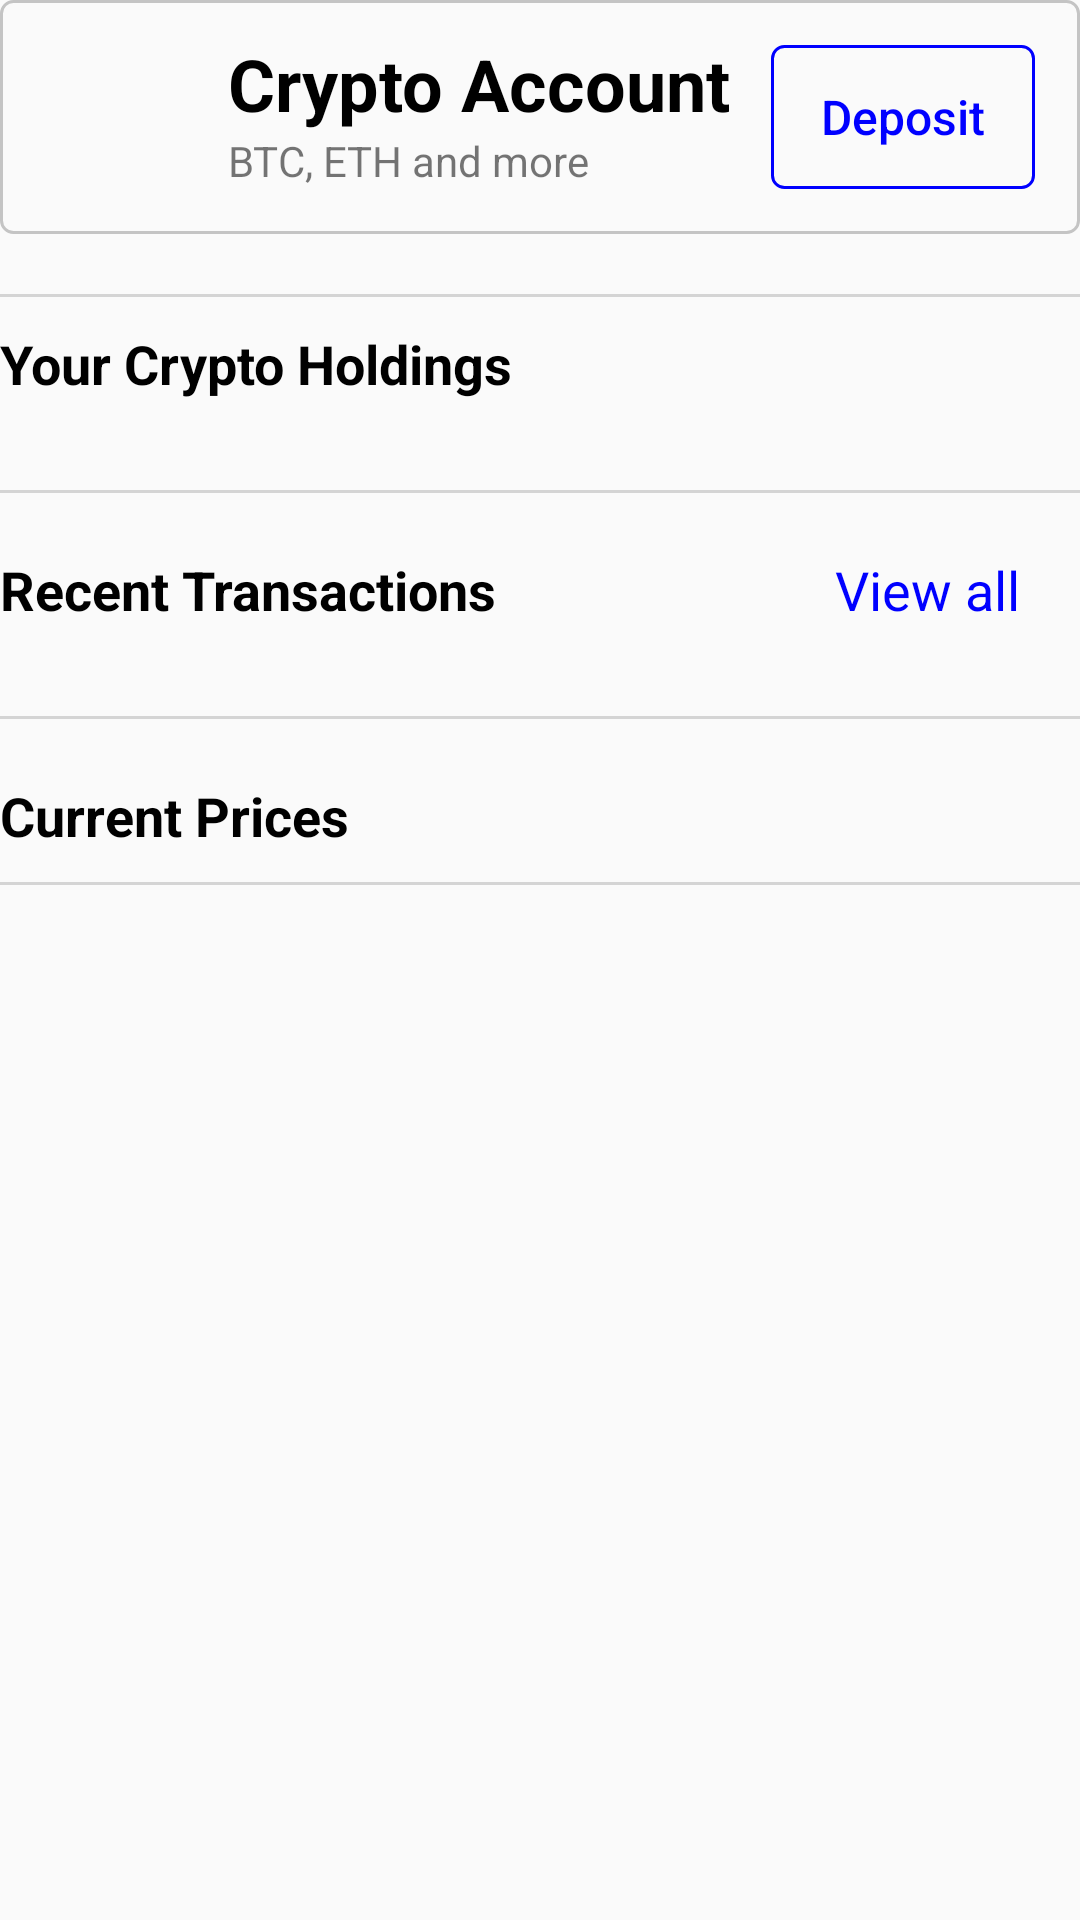

Here is an Android app screen rendered from its layout file. Give the layout XML and the strings, colors and styles it references.
<!-- AndroidManifest.xml: application theme Theme.MyCrypto -->
<!-- res/layout/fragment_value_state.xml -->
<?xml version="1.0" encoding="utf-8"?>
<LinearLayout xmlns:android="http://schemas.android.com/apk/res/android"
    xmlns:app="http://schemas.android.com/apk/res-auto"
    xmlns:tools="http://schemas.android.com/tools"
    android:layout_width="match_parent"
    android:layout_height="match_parent"
    android:layout_margin="10dp"
    tools:context=".presentation.components.EmptyStateFragment">

    <androidx.core.widget.NestedScrollView
        android:layout_width="match_parent"
        android:layout_height="match_parent">

        <androidx.constraintlayout.widget.ConstraintLayout
            android:layout_width="match_parent"
            android:layout_height="match_parent">

            <include
                android:id="@+id/cryptoAccountLayout"
                layout="@layout/crypto_account_multiicon_layout"
                app:layout_constraintTop_toTopOf="parent" />

            <View
                android:id="@+id/dividerView1"
                android:layout_width="match_parent"
                android:layout_height="1dp"
                android:layout_marginTop="20dp"
                android:background="@color/divider_line_color"
                app:layout_constraintTop_toBottomOf="@id/cryptoAccountLayout" />

            <TextView
                android:id="@+id/cryptoHoldingsTitle"
                android:layout_width="match_parent"
                android:layout_height="wrap_content"
                android:layout_marginTop="10dp"
                android:text="Your Crypto Holdings"
                android:textColor="@color/black"
                android:textSize="18sp"
                android:textStyle="bold"
                app:layout_constraintTop_toBottomOf="@id/dividerView1" />

            <androidx.recyclerview.widget.RecyclerView
                android:id="@+id/cryptoHoldingsRecyclerView"
                android:layout_width="match_parent"
                android:layout_height="wrap_content"
                android:layout_marginTop="10dp"
                android:background="@drawable/rounded_border_rectangle"
                app:layout_constraintTop_toBottomOf="@+id/cryptoHoldingsTitle" />

            <View
                android:id="@+id/dividerView2"
                android:layout_width="match_parent"
                android:layout_height="1dp"
                android:layout_marginTop="20dp"
                android:layout_marginBottom="10dp"
                android:background="@color/divider_line_color"
                app:layout_constraintTop_toBottomOf="@id/cryptoHoldingsRecyclerView" />

            <TextView
                android:id="@+id/tvRecentTransactions"
                android:layout_width="0dp"
                android:layout_height="wrap_content"
                android:layout_marginTop="20dp"
                android:text="Recent Transactions"
                android:textColor="@color/black"
                android:textSize="18sp"
                android:textStyle="bold"
                app:layout_constraintEnd_toStartOf="@+id/tvViewAll"
                app:layout_constraintStart_toStartOf="parent"
                app:layout_constraintTop_toBottomOf="@+id/dividerView2" />

            <TextView
                android:id="@+id/tvViewAll"
                android:layout_width="wrap_content"
                android:layout_height="wrap_content"
                android:layout_marginEnd="20dp"
                android:text="View all"
                android:textColor="@color/blue"
                android:textSize="18sp"
                app:layout_constraintBottom_toBottomOf="@+id/tvRecentTransactions"
                app:layout_constraintEnd_toEndOf="parent"
                app:layout_constraintTop_toTopOf="@+id/tvRecentTransactions" />

            <androidx.recyclerview.widget.RecyclerView
                android:id="@+id/cryptoTransactionsRecyclerView"
                android:layout_width="match_parent"
                android:layout_height="wrap_content"
                android:layout_marginTop="10dp"
                app:layout_constraintTop_toBottomOf="@+id/tvRecentTransactions" />

            <View
                android:id="@+id/dividerView3"
                android:layout_width="match_parent"
                android:layout_height="1dp"
                android:layout_marginTop="20dp"
                android:layout_marginBottom="10dp"
                android:background="@color/divider_line_color"
                app:layout_constraintTop_toBottomOf="@id/cryptoTransactionsRecyclerView" />


            <TextView
                android:id="@+id/tvCurrentPrices"
                android:layout_width="0dp"
                android:layout_height="wrap_content"
                android:layout_marginTop="20dp"
                android:text="Current Prices"
                android:textColor="@color/black"
                android:textSize="18sp"
                android:textStyle="bold"
                app:layout_constraintStart_toStartOf="parent"
                app:layout_constraintTop_toBottomOf="@+id/dividerView3" />

            <androidx.recyclerview.widget.RecyclerView
                android:id="@+id/cryptoCurrentRecyclerView"
                android:layout_width="match_parent"
                android:layout_height="wrap_content"
                app:layout_constraintTop_toBottomOf="@+id/tvCurrentPrices" />

            <View
                android:id="@+id/dividerView4"
                android:layout_width="match_parent"
                android:layout_height="1dp"
                android:layout_marginTop="10dp"
                android:layout_marginBottom="10dp"
                android:background="@color/divider_line_color"
                app:layout_constraintTop_toBottomOf="@id/cryptoCurrentRecyclerView" />

        </androidx.constraintlayout.widget.ConstraintLayout>
    </androidx.core.widget.NestedScrollView>

</LinearLayout>
<!-- res/layout/crypto_account_multiicon_layout.xml (included above) -->
<?xml version="1.0" encoding="utf-8"?>
<androidx.constraintlayout.widget.ConstraintLayout xmlns:android="http://schemas.android.com/apk/res/android"
    xmlns:app="http://schemas.android.com/apk/res-auto"
    android:layout_width="match_parent"
    android:layout_height="wrap_content"
    android:background="@drawable/rounded_border_rectangle">

    <ImageView
        android:id="@+id/ivMultiIcon"
        android:layout_width="70dp"
        android:layout_height="70dp"
        android:padding="20dp"
        android:src="@drawable/cryptocurrency_top"
        app:layout_constraintBottom_toBottomOf="parent"
        app:layout_constraintStart_toStartOf="parent"
        app:layout_constraintTop_toTopOf="parent" />

    <TextView
        android:id="@+id/tvCryptoAccount"
        android:layout_width="0dp"
        android:layout_height="0dp"
        android:layout_marginTop="10dp"
        android:gravity="bottom|start"
        android:paddingStart="6dp"
        android:paddingEnd="6dp"
        android:text="Crypto Account"
        android:textColor="@color/black"
        android:textSize="24sp"
        android:textStyle="bold"
        app:layout_constraintBottom_toTopOf="@+id/tvCryptoAccountSubText"
        app:layout_constraintEnd_toStartOf="@+id/btnDeposit"
        app:layout_constraintStart_toEndOf="@+id/ivMultiIcon"
        app:layout_constraintTop_toTopOf="parent" />

    <TextView
        android:id="@+id/tvCryptoAccountSubText"
        android:layout_width="0dp"
        android:layout_height="0dp"
        android:gravity="top|start"
        android:paddingStart="6dp"
        android:paddingEnd="6dp"
        android:text="BTC, ETH and more"
        app:layout_constraintBottom_toBottomOf="parent"
        app:layout_constraintEnd_toStartOf="@+id/btnDeposit"
        app:layout_constraintStart_toEndOf="@+id/ivMultiIcon"
        app:layout_constraintTop_toBottomOf="@+id/tvCryptoAccount" />

    <Button
        android:id="@+id/btnDeposit"
        style="?attr/materialButtonOutlinedStyle"
        android:layout_width="wrap_content"
        android:layout_height="wrap_content"
        android:layout_margin="15dp"
        android:background="@drawable/rounded_border_rectangle_blue"
        android:paddingStart="16dp"
        android:paddingEnd="16dp"
        android:text="Deposit"
        android:textAllCaps="false"
        android:textColor="#0000FF"
        android:textSize="16sp"
        app:layout_constraintBottom_toBottomOf="parent"
        app:layout_constraintEnd_toEndOf="parent"
        app:layout_constraintTop_toTopOf="parent" />

    <TextView
        android:id="@+id/tvHoldingValue"
        android:layout_width="0dp"
        android:layout_height="wrap_content"
        android:layout_marginEnd="6dp"
        android:gravity="end|center"
        android:text="$0.00"
        android:textColor="@color/black"
        android:textSize="20sp"
        app:layout_constraintBottom_toTopOf="@+id/tvHoldingChange"
        app:layout_constraintEnd_toEndOf="parent"
        app:layout_constraintTop_toTopOf="parent" />

    <TextView
        android:id="@+id/tvHoldingChange"
        android:layout_width="wrap_content"
        android:layout_height="wrap_content"
        android:layout_marginEnd="6dp"
        android:drawableStart="@drawable/ic_baseline_trending_up_24"
        android:drawablePadding="4dp"
        android:text="$0.00(+0.0%)"
        android:textColor="#00EA4C"
        android:textSize="16sp"
        app:layout_constraintBottom_toBottomOf="parent"
        app:layout_constraintEnd_toEndOf="parent"
        app:layout_constraintTop_toBottomOf="@+id/tvHoldingValue" />

    <androidx.constraintlayout.widget.Group
        android:id="@+id/grpForValueState"
        android:layout_width="wrap_content"
        android:layout_height="wrap_content"
        android:visibility="gone"
        app:constraint_referenced_ids="tvHoldingChange,tvHoldingValue" />

</androidx.constraintlayout.widget.ConstraintLayout>
<!-- resources referenced by this layout -->
<resources>
  <color name="black">#FF000000</color>
  <color name="blue">#0000ff</color>
  <color name="divider_line_color">#d4d4d4</color>
  <!-- drawable ic_baseline_trending_up_24 (drawable) -->
  <vector android:autoMirrored="true" android:height="24dp"
      android:tint="#00EA4C" android:viewportHeight="24"
      android:viewportWidth="24" android:width="24dp" xmlns:android="http://schemas.android.com/apk/res/android">
      <path android:fillColor="@android:color/white" android:pathData="M16,6l2.29,2.29 -4.88,4.88 -4,-4L2,16.59 3.41,18l6,-6 4,4 6.3,-6.29L22,12V6z"/>
  </vector>
  <!-- drawable rounded_border_rectangle (drawable) -->
  <?xml version="1.0" encoding="utf-8"?>
  <shape android:shape="rectangle" xmlns:android="http://schemas.android.com/apk/res/android">
  
      <stroke android:color="#c4c4c4" android:width="1dp"/>
      <corners android:radius="4dp"/>
  
  </shape>
  <!-- drawable rounded_border_rectangle_blue (drawable) -->
  <?xml version="1.0" encoding="utf-8"?>
  <shape android:shape="rectangle" xmlns:android="http://schemas.android.com/apk/res/android">
  
      <stroke android:color="#0000ff" android:width="1dp"/>
      <corners android:radius="4dp"/>
  
  </shape>
  <style name="Theme.MyCrypto" parent="Theme.AppCompat.Light.NoActionBar">
          
          <item name="colorPrimary">@color/purple_500</item>
          <item name="colorPrimaryVariant">@color/purple_700</item>
          <item name="colorOnPrimary">@color/white</item>
          
          <item name="colorSecondary">@color/teal_200</item>
          <item name="colorSecondaryVariant">@color/teal_700</item>
          <item name="colorOnSecondary">@color/black</item>
          
          <item name="android:statusBarColor" tools:targetApi="l">?attr/colorPrimaryVariant</item>
          
      </style>
  <color name="purple_500">#FF6200EE</color>
  <color name="purple_700">#FF3700B3</color>
  <color name="white">#FFFFFFFF</color>
  <color name="teal_200">#FF03DAC5</color>
  <color name="teal_700">#FF018786</color>
</resources>
